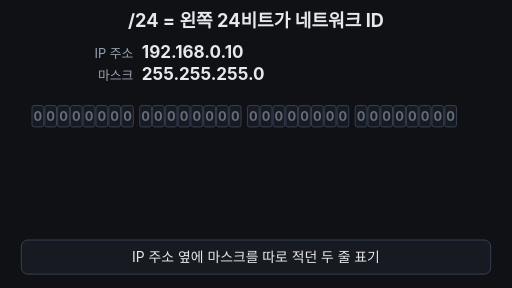
t = 0.00 s
t = 1.67 s: frame unchanged from t = 0.00 s, image omitted
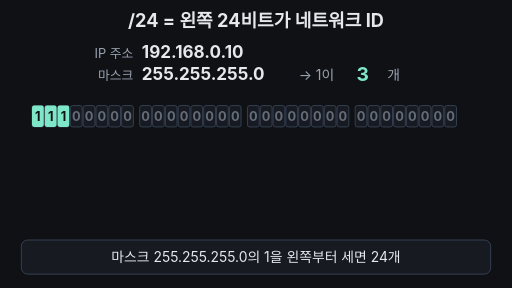
t = 3.33 s
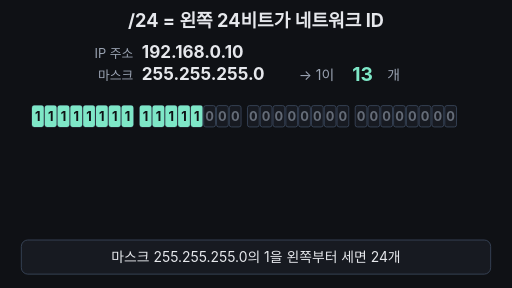
t = 5.00 s
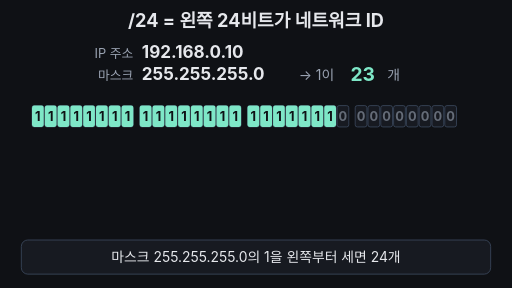
t = 6.67 s
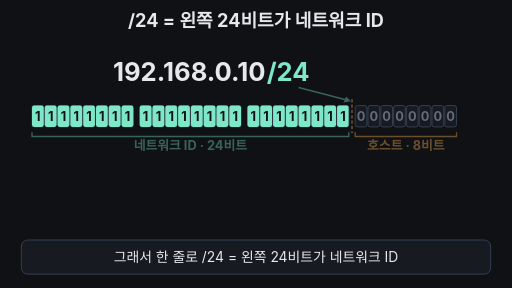
t = 8.33 s

The animated SVG that drew these frames (rendered in a browser with its animation timeline set to each time). Animation: 15 SMIL elements (animate=12,animateTransform=3); frames cover the first 8.33 s, repeats indefinitely.

<svg xmlns="http://www.w3.org/2000/svg" viewBox="0 0 960 540" width="960" height="540" font-family="-apple-system,'Apple SD Gothic Neo','Segoe UI',sans-serif">
<rect width="960" height="540" fill="#0f1115"/>
<text x="480" y="50" font-size="34" font-weight="700" fill="#e6e8ec" text-anchor="middle">/24 = 왼쪽 24비트가 네트워크 ID</text>
<g><animate attributeName="opacity" values="1;1;0;0;1" keyTimes="0;0.5;0.55;0.97;1" dur="14s" repeatCount="indefinite"/>
<g><animateTransform attributeName="transform" type="translate" values="0,0;0,0;0,20;0,20;0,0" keyTimes="0;0.5;0.55;0.97;1" dur="14s" repeatCount="indefinite"/>
<text x="250" y="108" font-size="24" fill="#9aa3b2" text-anchor="end">IP 주소</text><text x="266" y="108" font-size="32" font-weight="700" fill="#e6e8ec">192.168.0.10</text></g>
<g><animateTransform attributeName="transform" type="translate" values="0,0;0,0;0,-22;0,-22;0,0" keyTimes="0;0.5;0.55;0.97;1" dur="14s" repeatCount="indefinite"/>
<text x="250" y="150" font-size="24" fill="#9aa3b2" text-anchor="end">마스크</text><text x="266" y="150" font-size="32" font-weight="700" fill="#e6e8ec">255.255.255.0</text></g>
</g>
<defs><clipPath id="win"><rect x="640" y="118" width="80" height="44"/></clipPath>
<clipPath id="lit"><rect x="60" y="190" height="60" width="0"><animate attributeName="width" calcMode="discrete" values="0;22;46;70;94;118;142;166;190;224;248;272;296;320;344;368;392;426;450;474;498;522;546;570;594;0" keyTimes="0;0.212;0.224;0.236;0.248;0.26;0.272;0.284;0.296;0.308;0.32;0.332;0.344;0.356;0.368;0.38;0.392;0.404;0.416;0.428;0.44;0.452;0.464;0.476;0.488;0.99" dur="14s" repeatCount="indefinite"/></rect></clipPath></defs>
<g opacity="0"><animate attributeName="opacity" values="0;0;1;1;0;0" keyTimes="0;0.17;0.2;0.5;0.55;1" dur="14s" repeatCount="indefinite"/>
<text x="560" y="150" font-size="26" fill="#9aa3b2">→ 1이</text><text x="726" y="150" font-size="26" fill="#9aa3b2">개</text>
<g clip-path="url(#win)"><g><animateTransform attributeName="transform" type="translate" calcMode="discrete" values="0,0;0,-44;0,-88;0,-132;0,-176;0,-220;0,-264;0,-308;0,-352;0,-396;0,-440;0,-484;0,-528;0,-572;0,-616;0,-660;0,-704;0,-748;0,-792;0,-836;0,-880;0,-924;0,-968;0,-1012;0,-1056;0,0" keyTimes="0;0.212;0.224;0.236;0.248;0.26;0.272;0.284;0.296;0.308;0.32;0.332;0.344;0.356;0.368;0.38;0.392;0.404;0.416;0.428;0.44;0.452;0.464;0.476;0.488;0.99" dur="14s" repeatCount="indefinite"/>
<text x="680" y="152" font-size="36" font-weight="700" fill="#7ee7c7" text-anchor="middle">0</text>
<text x="680" y="196" font-size="36" font-weight="700" fill="#7ee7c7" text-anchor="middle">1</text>
<text x="680" y="240" font-size="36" font-weight="700" fill="#7ee7c7" text-anchor="middle">2</text>
<text x="680" y="284" font-size="36" font-weight="700" fill="#7ee7c7" text-anchor="middle">3</text>
<text x="680" y="328" font-size="36" font-weight="700" fill="#7ee7c7" text-anchor="middle">4</text>
<text x="680" y="372" font-size="36" font-weight="700" fill="#7ee7c7" text-anchor="middle">5</text>
<text x="680" y="416" font-size="36" font-weight="700" fill="#7ee7c7" text-anchor="middle">6</text>
<text x="680" y="460" font-size="36" font-weight="700" fill="#7ee7c7" text-anchor="middle">7</text>
<text x="680" y="504" font-size="36" font-weight="700" fill="#7ee7c7" text-anchor="middle">8</text>
<text x="680" y="548" font-size="36" font-weight="700" fill="#7ee7c7" text-anchor="middle">9</text>
<text x="680" y="592" font-size="36" font-weight="700" fill="#7ee7c7" text-anchor="middle">10</text>
<text x="680" y="636" font-size="36" font-weight="700" fill="#7ee7c7" text-anchor="middle">11</text>
<text x="680" y="680" font-size="36" font-weight="700" fill="#7ee7c7" text-anchor="middle">12</text>
<text x="680" y="724" font-size="36" font-weight="700" fill="#7ee7c7" text-anchor="middle">13</text>
<text x="680" y="768" font-size="36" font-weight="700" fill="#7ee7c7" text-anchor="middle">14</text>
<text x="680" y="812" font-size="36" font-weight="700" fill="#7ee7c7" text-anchor="middle">15</text>
<text x="680" y="856" font-size="36" font-weight="700" fill="#7ee7c7" text-anchor="middle">16</text>
<text x="680" y="900" font-size="36" font-weight="700" fill="#7ee7c7" text-anchor="middle">17</text>
<text x="680" y="944" font-size="36" font-weight="700" fill="#7ee7c7" text-anchor="middle">18</text>
<text x="680" y="988" font-size="36" font-weight="700" fill="#7ee7c7" text-anchor="middle">19</text>
<text x="680" y="1032" font-size="36" font-weight="700" fill="#7ee7c7" text-anchor="middle">20</text>
<text x="680" y="1076" font-size="36" font-weight="700" fill="#7ee7c7" text-anchor="middle">21</text>
<text x="680" y="1120" font-size="36" font-weight="700" fill="#7ee7c7" text-anchor="middle">22</text>
<text x="680" y="1164" font-size="36" font-weight="700" fill="#7ee7c7" text-anchor="middle">23</text>
<text x="680" y="1208" font-size="36" font-weight="700" fill="#7ee7c7" text-anchor="middle">24</text>
</g></g></g>
<g opacity="0"><animate attributeName="opacity" values="0;0;1;1;0;0" keyTimes="0;0.54;0.59;0.96;0.99;1" dur="14s" repeatCount="indefinite"/>
<text x="498" y="152" font-size="48" font-weight="700" fill="#e6e8ec" text-anchor="end">192.168.0.10</text><text x="500" y="152" font-size="48" font-weight="700" fill="#7ee7c7">/24</text>
</g>
<g font-size="24" font-weight="700" text-anchor="middle">
<rect x="60" y="198" width="22" height="40" rx="4" fill="#171a21" stroke="#3d4b60" stroke-width="1.5"/><text x="71" y="226" fill="#9aa3b2" fill-opacity="0.6">0</text>
<rect x="84" y="198" width="22" height="40" rx="4" fill="#171a21" stroke="#3d4b60" stroke-width="1.5"/><text x="95" y="226" fill="#9aa3b2" fill-opacity="0.6">0</text>
<rect x="108" y="198" width="22" height="40" rx="4" fill="#171a21" stroke="#3d4b60" stroke-width="1.5"/><text x="119" y="226" fill="#9aa3b2" fill-opacity="0.6">0</text>
<rect x="132" y="198" width="22" height="40" rx="4" fill="#171a21" stroke="#3d4b60" stroke-width="1.5"/><text x="143" y="226" fill="#9aa3b2" fill-opacity="0.6">0</text>
<rect x="156" y="198" width="22" height="40" rx="4" fill="#171a21" stroke="#3d4b60" stroke-width="1.5"/><text x="167" y="226" fill="#9aa3b2" fill-opacity="0.6">0</text>
<rect x="180" y="198" width="22" height="40" rx="4" fill="#171a21" stroke="#3d4b60" stroke-width="1.5"/><text x="191" y="226" fill="#9aa3b2" fill-opacity="0.6">0</text>
<rect x="204" y="198" width="22" height="40" rx="4" fill="#171a21" stroke="#3d4b60" stroke-width="1.5"/><text x="215" y="226" fill="#9aa3b2" fill-opacity="0.6">0</text>
<rect x="228" y="198" width="22" height="40" rx="4" fill="#171a21" stroke="#3d4b60" stroke-width="1.5"/><text x="239" y="226" fill="#9aa3b2" fill-opacity="0.6">0</text>
<rect x="262" y="198" width="22" height="40" rx="4" fill="#171a21" stroke="#3d4b60" stroke-width="1.5"/><text x="273" y="226" fill="#9aa3b2" fill-opacity="0.6">0</text>
<rect x="286" y="198" width="22" height="40" rx="4" fill="#171a21" stroke="#3d4b60" stroke-width="1.5"/><text x="297" y="226" fill="#9aa3b2" fill-opacity="0.6">0</text>
<rect x="310" y="198" width="22" height="40" rx="4" fill="#171a21" stroke="#3d4b60" stroke-width="1.5"/><text x="321" y="226" fill="#9aa3b2" fill-opacity="0.6">0</text>
<rect x="334" y="198" width="22" height="40" rx="4" fill="#171a21" stroke="#3d4b60" stroke-width="1.5"/><text x="345" y="226" fill="#9aa3b2" fill-opacity="0.6">0</text>
<rect x="358" y="198" width="22" height="40" rx="4" fill="#171a21" stroke="#3d4b60" stroke-width="1.5"/><text x="369" y="226" fill="#9aa3b2" fill-opacity="0.6">0</text>
<rect x="382" y="198" width="22" height="40" rx="4" fill="#171a21" stroke="#3d4b60" stroke-width="1.5"/><text x="393" y="226" fill="#9aa3b2" fill-opacity="0.6">0</text>
<rect x="406" y="198" width="22" height="40" rx="4" fill="#171a21" stroke="#3d4b60" stroke-width="1.5"/><text x="417" y="226" fill="#9aa3b2" fill-opacity="0.6">0</text>
<rect x="430" y="198" width="22" height="40" rx="4" fill="#171a21" stroke="#3d4b60" stroke-width="1.5"/><text x="441" y="226" fill="#9aa3b2" fill-opacity="0.6">0</text>
<rect x="464" y="198" width="22" height="40" rx="4" fill="#171a21" stroke="#3d4b60" stroke-width="1.5"/><text x="475" y="226" fill="#9aa3b2" fill-opacity="0.6">0</text>
<rect x="488" y="198" width="22" height="40" rx="4" fill="#171a21" stroke="#3d4b60" stroke-width="1.5"/><text x="499" y="226" fill="#9aa3b2" fill-opacity="0.6">0</text>
<rect x="512" y="198" width="22" height="40" rx="4" fill="#171a21" stroke="#3d4b60" stroke-width="1.5"/><text x="523" y="226" fill="#9aa3b2" fill-opacity="0.6">0</text>
<rect x="536" y="198" width="22" height="40" rx="4" fill="#171a21" stroke="#3d4b60" stroke-width="1.5"/><text x="547" y="226" fill="#9aa3b2" fill-opacity="0.6">0</text>
<rect x="560" y="198" width="22" height="40" rx="4" fill="#171a21" stroke="#3d4b60" stroke-width="1.5"/><text x="571" y="226" fill="#9aa3b2" fill-opacity="0.6">0</text>
<rect x="584" y="198" width="22" height="40" rx="4" fill="#171a21" stroke="#3d4b60" stroke-width="1.5"/><text x="595" y="226" fill="#9aa3b2" fill-opacity="0.6">0</text>
<rect x="608" y="198" width="22" height="40" rx="4" fill="#171a21" stroke="#3d4b60" stroke-width="1.5"/><text x="619" y="226" fill="#9aa3b2" fill-opacity="0.6">0</text>
<rect x="632" y="198" width="22" height="40" rx="4" fill="#171a21" stroke="#3d4b60" stroke-width="1.5"/><text x="643" y="226" fill="#9aa3b2" fill-opacity="0.6">0</text>
<rect x="666" y="198" width="22" height="40" rx="4" fill="#171a21" stroke="#3d4b60" stroke-width="1.5"/><text x="677" y="226" fill="#9aa3b2" fill-opacity="0.6">0</text>
<rect x="690" y="198" width="22" height="40" rx="4" fill="#171a21" stroke="#3d4b60" stroke-width="1.5"/><text x="701" y="226" fill="#9aa3b2" fill-opacity="0.6">0</text>
<rect x="714" y="198" width="22" height="40" rx="4" fill="#171a21" stroke="#3d4b60" stroke-width="1.5"/><text x="725" y="226" fill="#9aa3b2" fill-opacity="0.6">0</text>
<rect x="738" y="198" width="22" height="40" rx="4" fill="#171a21" stroke="#3d4b60" stroke-width="1.5"/><text x="749" y="226" fill="#9aa3b2" fill-opacity="0.6">0</text>
<rect x="762" y="198" width="22" height="40" rx="4" fill="#171a21" stroke="#3d4b60" stroke-width="1.5"/><text x="773" y="226" fill="#9aa3b2" fill-opacity="0.6">0</text>
<rect x="786" y="198" width="22" height="40" rx="4" fill="#171a21" stroke="#3d4b60" stroke-width="1.5"/><text x="797" y="226" fill="#9aa3b2" fill-opacity="0.6">0</text>
<rect x="810" y="198" width="22" height="40" rx="4" fill="#171a21" stroke="#3d4b60" stroke-width="1.5"/><text x="821" y="226" fill="#9aa3b2" fill-opacity="0.6">0</text>
<rect x="834" y="198" width="22" height="40" rx="4" fill="#171a21" stroke="#3d4b60" stroke-width="1.5"/><text x="845" y="226" fill="#9aa3b2" fill-opacity="0.6">0</text>
</g>
<g clip-path="url(#lit)" font-size="24" font-weight="700" text-anchor="middle"><animate attributeName="opacity" values="1;1;0;1" keyTimes="0;0.96;0.985;1" dur="14s" repeatCount="indefinite"/>
<rect x="60" y="198" width="22" height="40" rx="4" fill="#7ee7c7"/><text x="71" y="226" fill="#0f1115">1</text>
<rect x="84" y="198" width="22" height="40" rx="4" fill="#7ee7c7"/><text x="95" y="226" fill="#0f1115">1</text>
<rect x="108" y="198" width="22" height="40" rx="4" fill="#7ee7c7"/><text x="119" y="226" fill="#0f1115">1</text>
<rect x="132" y="198" width="22" height="40" rx="4" fill="#7ee7c7"/><text x="143" y="226" fill="#0f1115">1</text>
<rect x="156" y="198" width="22" height="40" rx="4" fill="#7ee7c7"/><text x="167" y="226" fill="#0f1115">1</text>
<rect x="180" y="198" width="22" height="40" rx="4" fill="#7ee7c7"/><text x="191" y="226" fill="#0f1115">1</text>
<rect x="204" y="198" width="22" height="40" rx="4" fill="#7ee7c7"/><text x="215" y="226" fill="#0f1115">1</text>
<rect x="228" y="198" width="22" height="40" rx="4" fill="#7ee7c7"/><text x="239" y="226" fill="#0f1115">1</text>
<rect x="262" y="198" width="22" height="40" rx="4" fill="#7ee7c7"/><text x="273" y="226" fill="#0f1115">1</text>
<rect x="286" y="198" width="22" height="40" rx="4" fill="#7ee7c7"/><text x="297" y="226" fill="#0f1115">1</text>
<rect x="310" y="198" width="22" height="40" rx="4" fill="#7ee7c7"/><text x="321" y="226" fill="#0f1115">1</text>
<rect x="334" y="198" width="22" height="40" rx="4" fill="#7ee7c7"/><text x="345" y="226" fill="#0f1115">1</text>
<rect x="358" y="198" width="22" height="40" rx="4" fill="#7ee7c7"/><text x="369" y="226" fill="#0f1115">1</text>
<rect x="382" y="198" width="22" height="40" rx="4" fill="#7ee7c7"/><text x="393" y="226" fill="#0f1115">1</text>
<rect x="406" y="198" width="22" height="40" rx="4" fill="#7ee7c7"/><text x="417" y="226" fill="#0f1115">1</text>
<rect x="430" y="198" width="22" height="40" rx="4" fill="#7ee7c7"/><text x="441" y="226" fill="#0f1115">1</text>
<rect x="464" y="198" width="22" height="40" rx="4" fill="#7ee7c7"/><text x="475" y="226" fill="#0f1115">1</text>
<rect x="488" y="198" width="22" height="40" rx="4" fill="#7ee7c7"/><text x="499" y="226" fill="#0f1115">1</text>
<rect x="512" y="198" width="22" height="40" rx="4" fill="#7ee7c7"/><text x="523" y="226" fill="#0f1115">1</text>
<rect x="536" y="198" width="22" height="40" rx="4" fill="#7ee7c7"/><text x="547" y="226" fill="#0f1115">1</text>
<rect x="560" y="198" width="22" height="40" rx="4" fill="#7ee7c7"/><text x="571" y="226" fill="#0f1115">1</text>
<rect x="584" y="198" width="22" height="40" rx="4" fill="#7ee7c7"/><text x="595" y="226" fill="#0f1115">1</text>
<rect x="608" y="198" width="22" height="40" rx="4" fill="#7ee7c7"/><text x="619" y="226" fill="#0f1115">1</text>
<rect x="632" y="198" width="22" height="40" rx="4" fill="#7ee7c7"/><text x="643" y="226" fill="#0f1115">1</text>
</g>
<g opacity="0"><animate attributeName="opacity" values="0;0;1;1;0;0" keyTimes="0;0.58;0.62;0.95;0.98;1" dur="14s" repeatCount="indefinite"/>
<line x1="660" y1="186" x2="660" y2="250" stroke="#ffb454" stroke-width="3" stroke-dasharray="6 4"/>
<path d="M560 164 L652 188" stroke="#7ee7c7" stroke-width="3" fill="none"/><path d="M658 190 L644 192 L649 181 Z" fill="#7ee7c7"/>
<path d="M60 248 v8 H654 v-8" fill="none" stroke="#7ee7c7" stroke-width="2.5"/><text x="357" y="282" font-size="24" font-weight="700" fill="#7ee7c7" text-anchor="middle">네트워크 ID · 24비트</text>
<path d="M666 248 v8 H856 v-8" fill="none" stroke="#ffb454" stroke-width="2.5"/><text x="761" y="282" font-size="24" font-weight="700" fill="#ffb454" text-anchor="middle">호스트 · 8비트</text>
</g>
<g opacity="0" font-size="26" font-weight="700" text-anchor="middle"><animate attributeName="opacity" values="0;0;1;1;0;0" keyTimes="0;0.77;0.81;0.96;0.99;1" dur="14s" repeatCount="indefinite"/>
<rect x="60" y="300" width="190" height="34" rx="6" fill="#171a21" stroke="#3d4b60" stroke-width="1.5" opacity="1"/><text x="155" y="326" fill="#e6e8ec">192</text>
<rect x="262" y="300" width="190" height="34" rx="6" fill="#171a21" stroke="#3d4b60" stroke-width="1.5" opacity="1"/><text x="357" y="326" fill="#e6e8ec">168</text>
<rect x="464" y="300" width="190" height="34" rx="6" fill="#171a21" stroke="#3d4b60" stroke-width="1.5" opacity="1"/><text x="559" y="326" fill="#e6e8ec">0</text>
<rect x="666" y="300" width="190" height="34" rx="6" fill="#171a21" stroke="#3d4b60" stroke-width="1.5" opacity="0.5"/><text x="761" y="326" fill="#9aa3b2">10</text>
<rect x="60" y="342" width="190" height="34" rx="6" fill="#171a21" stroke="#3d4b60" stroke-width="1.5" opacity="1"/><text x="155" y="368" fill="#e6e8ec">192</text>
<rect x="262" y="342" width="190" height="34" rx="6" fill="#171a21" stroke="#3d4b60" stroke-width="1.5" opacity="1"/><text x="357" y="368" fill="#e6e8ec">168</text>
<rect x="464" y="342" width="190" height="34" rx="6" fill="#171a21" stroke="#3d4b60" stroke-width="1.5" opacity="1"/><text x="559" y="368" fill="#e6e8ec">0</text>
<rect x="666" y="342" width="190" height="34" rx="6" fill="#171a21" stroke="#3d4b60" stroke-width="1.5" opacity="0.5"/><text x="761" y="368" fill="#9aa3b2">77</text>
<rect x="60" y="384" width="190" height="34" rx="6" fill="#171a21" stroke="#3d4b60" stroke-width="1.5" opacity="1"/><text x="155" y="410" fill="#e6e8ec">192</text>
<rect x="262" y="384" width="190" height="34" rx="6" fill="#171a21" stroke="#3d4b60" stroke-width="1.5" opacity="1"/><text x="357" y="410" fill="#e6e8ec">168</text>
<rect x="464" y="384" width="190" height="34" rx="6" fill="#171a21" stroke="#3d4b60" stroke-width="1.5" opacity="1"/><text x="559" y="410" fill="#e6e8ec">1</text>
<rect x="666" y="384" width="190" height="34" rx="6" fill="#171a21" stroke="#3d4b60" stroke-width="1.5" opacity="0.5"/><text x="761" y="410" fill="#9aa3b2">5</text>
<text x="898" y="326" font-size="24" fill="#9aa3b2">기준</text>
</g>
<g opacity="0" font-weight="700" text-anchor="middle"><animate attributeName="opacity" values="0;0;1;1;0;0" keyTimes="0;0.85;0.88;0.96;0.99;1" dur="14s" repeatCount="indefinite"/>
<rect x="58" y="340" width="598" height="38" rx="8" fill="none" stroke="#7ee7c7" stroke-width="3"/><text x="898" y="370" font-size="32" fill="#7ee7c7">✓</text>
<rect x="464" y="382" width="190" height="34" rx="6" fill="#ff5d5d" fill-opacity="0.25" stroke="#ff5d5d" stroke-width="3"/><text x="559" y="408" font-size="26" fill="#ff5d5d">1</text><text x="898" y="412" font-size="32" fill="#ff5d5d">✗</text>
</g>
<rect x="40" y="450" width="880" height="64" rx="12" fill="#171a21" stroke="#3d4b60" stroke-width="1.5"/>
<text x="480" y="491" font-size="26" fill="#e6e8ec" text-anchor="middle" opacity="1">IP 주소 옆에 마스크를 따로 적던 두 줄 표기<animate attributeName="opacity" values="1;1;0;0;1" keyTimes="0;0.19;0.21;0.97;1" dur="14s" repeatCount="indefinite"/></text>
<text x="480" y="491" font-size="26" fill="#e6e8ec" text-anchor="middle" opacity="0">마스크 255.255.255.0의 1을 왼쪽부터 세면 24개<animate attributeName="opacity" values="0;0;1;1;0;0" keyTimes="0;0.2;0.22;0.49;0.51;1" dur="14s" repeatCount="indefinite"/></text>
<text x="480" y="491" font-size="26" fill="#e6e8ec" text-anchor="middle" opacity="0">그래서 한 줄로 /24 = 왼쪽 24비트가 네트워크 ID<animate attributeName="opacity" values="0;0;1;1;0;0" keyTimes="0;0.5;0.52;0.78;0.8;1" dur="14s" repeatCount="indefinite"/></text>
<text x="480" y="491" font-size="26" fill="#e6e8ec" text-anchor="middle" opacity="0">/24는 255.255.255.0을 짧게 적은 같은 경계<animate attributeName="opacity" values="0;0;1;1;0;0" keyTimes="0;0.79;0.81;0.96;0.98;1" dur="14s" repeatCount="indefinite"/></text>
</svg>
